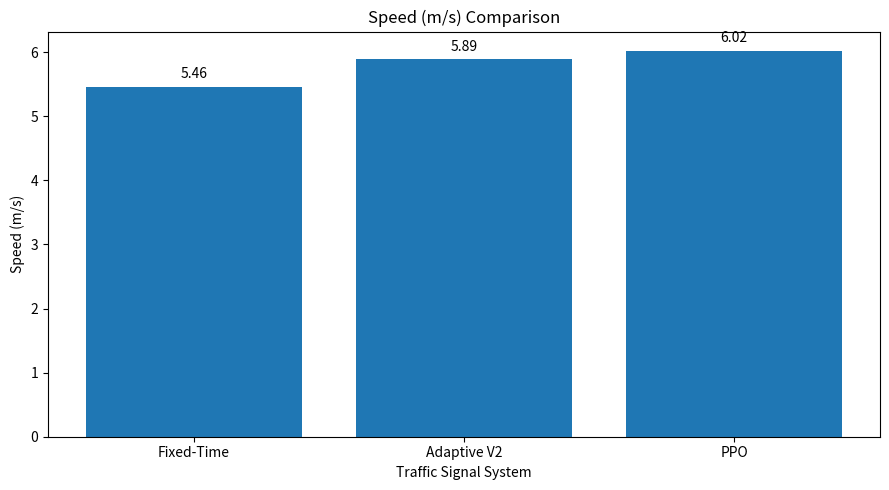
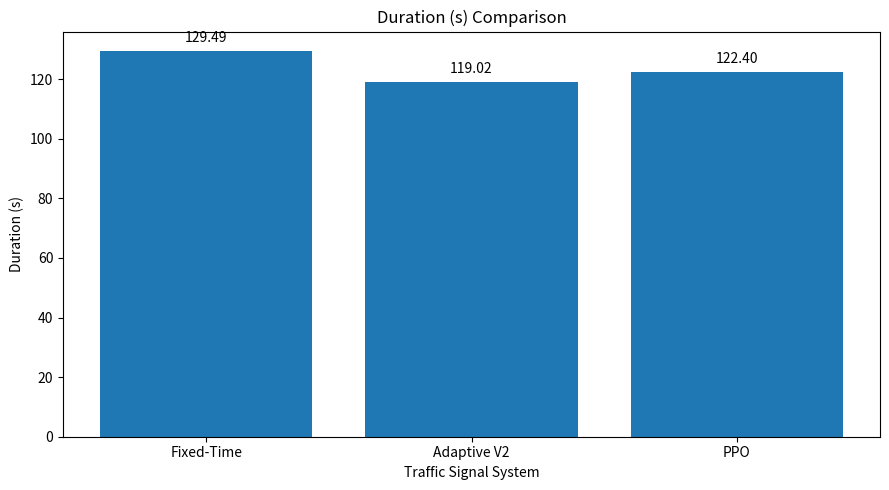
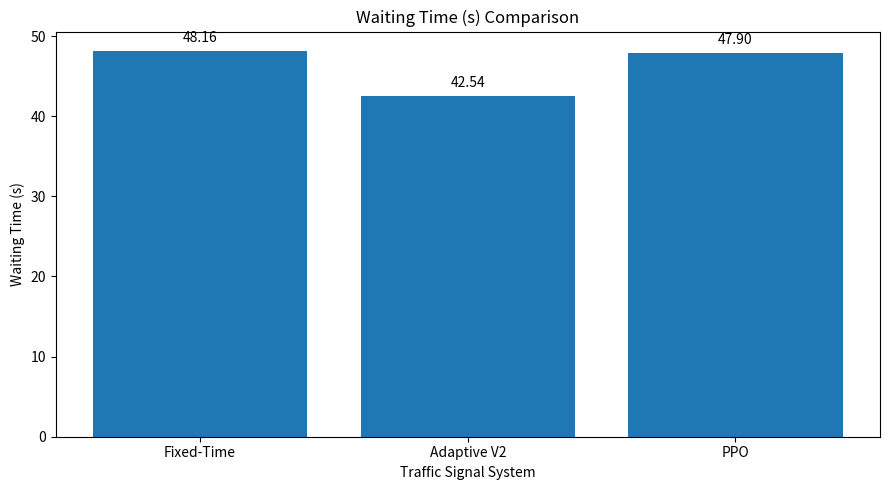
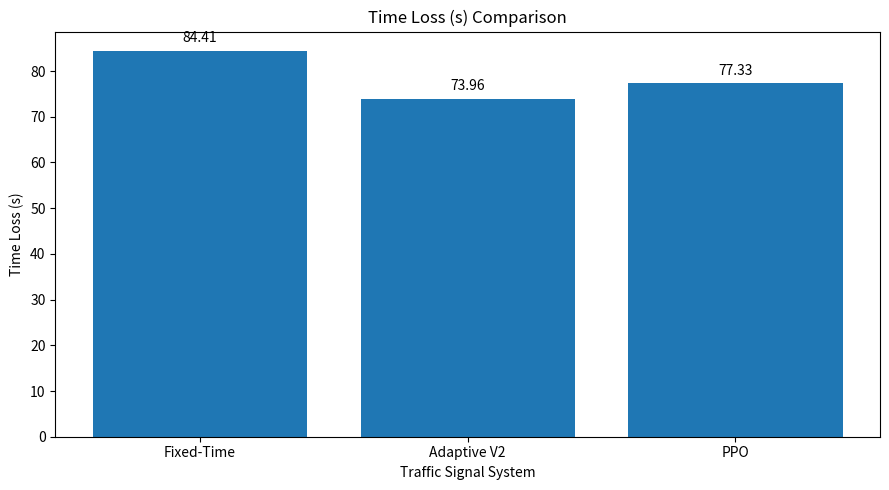
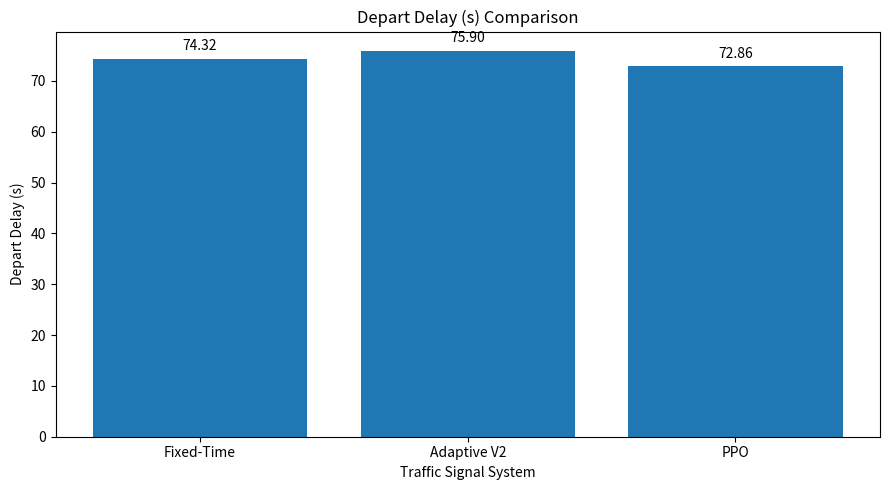

These figures' Python source, in order:

import os
import csv
import matplotlib.pyplot as plt

os.makedirs("results", exist_ok=True)

systems = ["Fixed-Time", "Adaptive V2", "PPO"]

data = {
    "Speed (m/s)": [5.46, 5.89, 6.02],
    "Duration (s)": [129.49, 119.02, 122.40],
    "Waiting Time (s)": [48.16, 42.54, 47.90],
    "Time Loss (s)": [84.41, 73.96, 77.33],
    "Depart Delay (s)": [74.32, 75.90, 72.86]
}

for metric, values in data.items():

    plt.figure(figsize=(9, 5))

    bars = plt.bar(systems, values)

    plt.title(f"{metric} Comparison")
    plt.xlabel("Traffic Signal System")
    plt.ylabel(metric)

    plt.bar_label(bars, fmt="%.2f", padding=4)

    plt.tight_layout()

    filename = (
        metric.lower()
        .replace(" ", "_")
        .replace("(", "")
        .replace(")", "")
        .replace("/", "_")
    )

    plt.savefig(
        f"results/{filename}_comparison.png",
        dpi=300
    )

    plt.close()

with open("results/system_comparison.csv", "w", newline="") as file:

    writer = csv.writer(file)

    writer.writerow(["Metric"] + systems)

    for metric, values in data.items():
        writer.writerow([metric] + values)

print("\nAll comparison graphs generated successfully!")

print("\nSaved inside results folder:")
print("1. speed_comparison.png")
print("2. duration_comparison.png")
print("3. waiting_time_comparison.png")
print("4. time_loss_comparison.png")
print("5. depart_delay_comparison.png")
print("6. system_comparison.csv")
